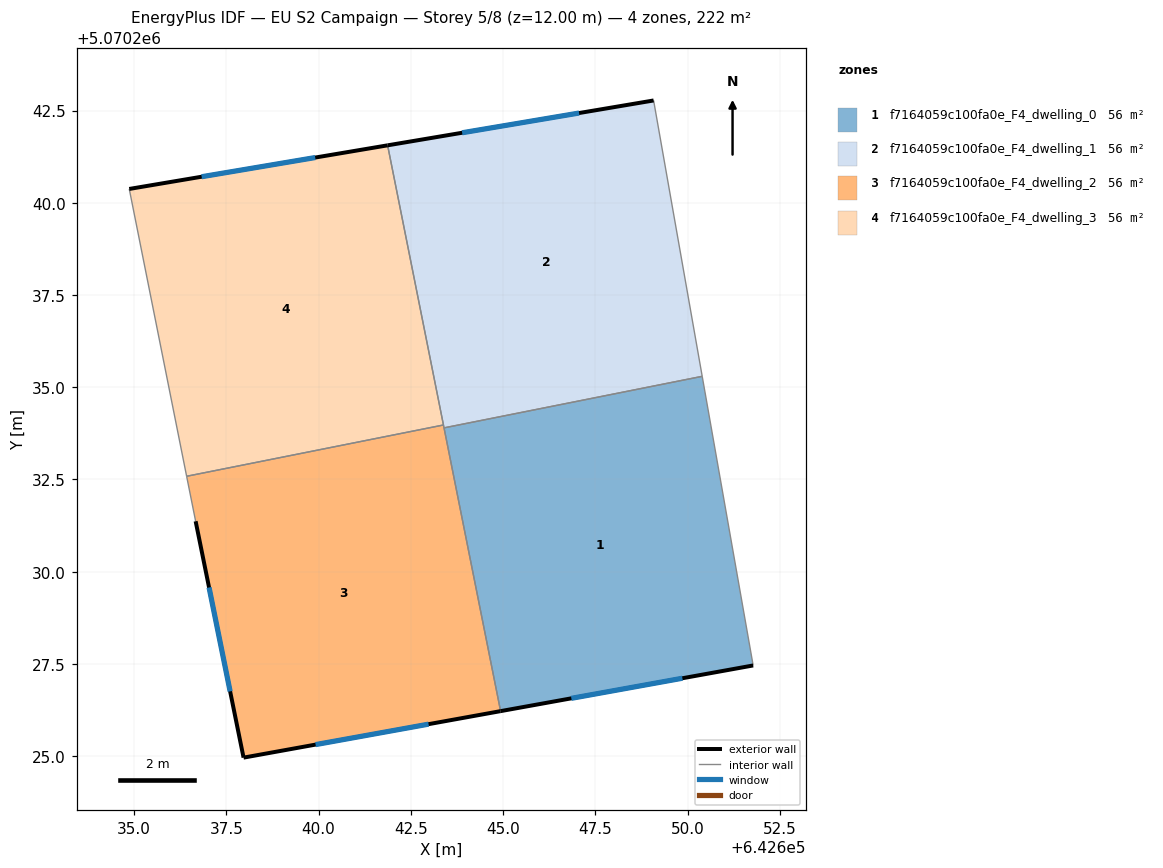
=== STOREY PLAN SPEC (per zone: floor XY polygon, exterior-wall plan segments, windows/doors) ===
zone 1: f7164059c100fa0e_F4_dwelling_0  (55.6 m²)
  floor: (642651.78, 5070227.46) (642650.40, 5070235.30) (642643.40, 5070233.90) (642644.93, 5070226.22)
  exterior wall: (642651.78, 5070227.46) – (642644.93, 5070226.22)  [7.0 m]
    window: (642649.86, 5070227.11) – (642646.85, 5070226.57)  [4.0 m²]
  interior walls: 3
zone 2: f7164059c100fa0e_F4_dwelling_1  (55.6 m²)
  floor: (642650.40, 5070235.30) (642649.08, 5070242.77) (642641.87, 5070241.56) (642643.40, 5070233.90)
  exterior wall: (642641.87, 5070241.56) – (642649.08, 5070242.77)  [7.3 m]
    window: (642643.89, 5070241.90) – (642647.06, 5070242.43)  [4.2 m²]
  interior walls: 4
zone 3: f7164059c100fa0e_F4_dwelling_2  (55.6 m²)
  floor: (642644.93, 5070226.22) (642643.38, 5070233.98) (642636.42, 5070232.59) (642636.67, 5070231.37) (642637.97, 5070224.96)
  exterior wall: (642644.93, 5070226.22) – (642637.97, 5070224.96)  [7.1 m]
    window: (642642.98, 5070225.87) – (642639.92, 5070225.32)  [4.1 m²]
  exterior wall: (642637.97, 5070224.96) – (642636.67, 5070231.37)  [6.5 m]
    window: (642637.60, 5070226.76) – (642637.03, 5070229.57)  [3.8 m²]
  interior walls: 4
zone 4: f7164059c100fa0e_F4_dwelling_3  (55.6 m²)
  floor: (642643.38, 5070233.98) (642641.87, 5070241.56) (642634.87, 5070240.37) (642636.42, 5070232.59)
  exterior wall: (642634.87, 5070240.37) – (642641.87, 5070241.56)  [7.1 m]
    window: (642636.83, 5070240.71) – (642639.91, 5070241.22)  [4.1 m²]
  interior walls: 3

=== DERIVED (storey summary) ===
Building: EU S2 Campaign
Storey: 5 of 8  (floor level z = 12.00 m)
Storey gross floor area: 222.4 m²
Zones on this storey: 4
  - f7164059c100fa0e_F4_dwelling_0: floor 55.6 m²; exterior wall 7.0 m (20.9 m²); 1 window(s) 4.0 m²; WWR 19.3%
  - f7164059c100fa0e_F4_dwelling_1: floor 55.6 m²; exterior wall 7.3 m (21.9 m²); 1 window(s) 4.2 m²; WWR 19.3%
  - f7164059c100fa0e_F4_dwelling_2: floor 55.6 m²; exterior wall 13.6 m (40.8 m²); 2 window(s) 7.9 m²; WWR 19.3%
  - f7164059c100fa0e_F4_dwelling_3: floor 55.6 m²; exterior wall 7.1 m (21.3 m²); 1 window(s) 4.1 m²; WWR 19.3%
Zone adjacency (shared interzone walls):
  - f7164059c100fa0e_F4_dwelling_0 ↔ f7164059c100fa0e_F4_dwelling_1
  - f7164059c100fa0e_F4_dwelling_0 ↔ f7164059c100fa0e_F4_dwelling_2
  - f7164059c100fa0e_F4_dwelling_1 ↔ f7164059c100fa0e_F4_dwelling_2
  - f7164059c100fa0e_F4_dwelling_1 ↔ f7164059c100fa0e_F4_dwelling_3
  - f7164059c100fa0e_F4_dwelling_2 ↔ f7164059c100fa0e_F4_dwelling_3